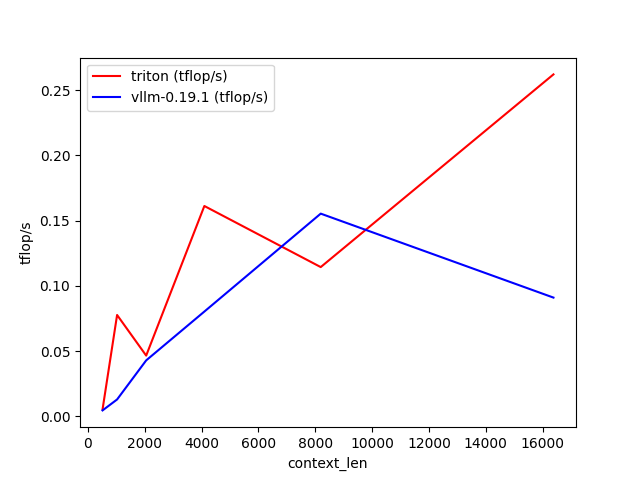

The table this chart was drawn from, first rows:
context_len, triton (tflop/s), vllm-0.19.1 (tflop/s)
512, 0.005353, 0.004619
1024, 0.07774, 0.013
2048, 0.04661, 0.04295
4096, 0.1613, 0.08036
8192, 0.1144, 0.1554
16384, 0.2621, 0.09106
